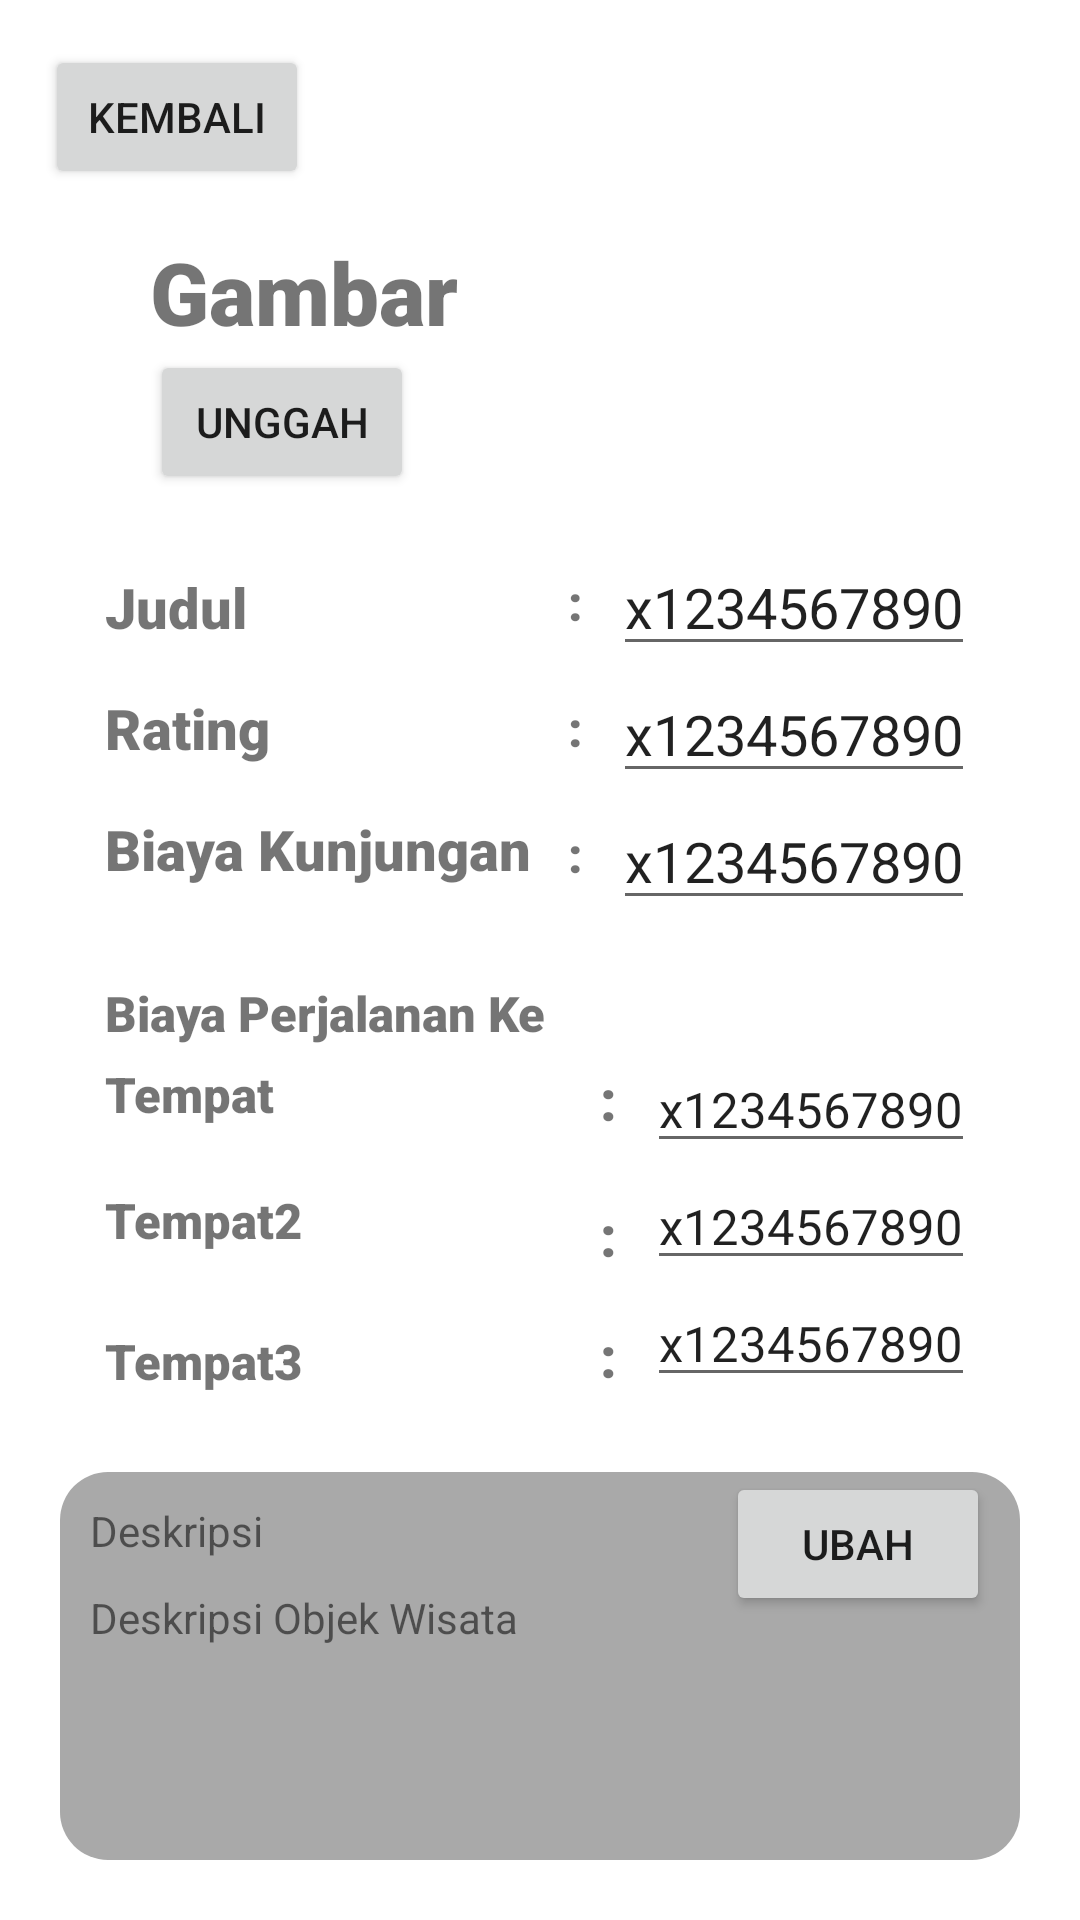

Layout XML and referenced resources for this Android screen:
<!-- AndroidManifest.xml: application theme Theme.MySumatera -->
<!-- res/layout/fragment_admin__data__objek__wisata.xml -->
<?xml version="1.0" encoding="utf-8"?>
<LinearLayout xmlns:android="http://schemas.android.com/apk/res/android"
    xmlns:tools="http://schemas.android.com/tools"
    android:layout_width="match_parent"
    android:layout_height="match_parent"
    tools:context=".Admin_Data_Objek_Wisata"
    android:orientation="vertical">

    <Button
        android:layout_width="wrap_content"
        android:layout_height="wrap_content"
        android:layout_margin="15dp"
        android:text="Kembali"/>
    <RelativeLayout
        android:layout_width="match_parent"
        android:layout_height="wrap_content"
        android:layout_marginHorizontal="50dp">
        <TextView
            android:id="@+id/text1"
            android:layout_width="wrap_content"
            android:layout_height="wrap_content"
            android:text="Gambar"
            android:textSize="14pt"
            android:fontFamily="sans-serif-black"/>
        <Button
            android:id="@+id/button_unggah"
            android:layout_width="wrap_content"
            android:layout_height="wrap_content"
            android:text="Unggah"
            android:layout_below="@id/text1"/>
        <ImageView
            android:id="@+id/image"
            android:layout_width="match_parent"
            android:layout_height="wrap_content"
            android:layout_toRightOf="@id/text1"
            android:src="@drawable/ic_launcher_foreground"
            android:layout_marginLeft="30dp"
            android:background="#808080"/>
    </RelativeLayout>
    <RelativeLayout
        android:layout_width="match_parent"
        android:layout_height="wrap_content"
        android:layout_marginHorizontal="30dp"
        android:background="#FFFFFF"
        android:layout_marginTop="10dp"
        android:padding="5dp">
        <TextView
            android:id="@+id/text2"
            android:layout_width="wrap_content"
            android:layout_height="wrap_content"
            android:text="Judul"
            android:textSize="9pt"
            android:fontFamily="sans-serif-black"
            android:paddingTop="10dp"
            />
        <TextView
            android:id="@+id/dot1"
            android:layout_width="wrap_content"
            android:layout_height="wrap_content"
            android:text=":"
            android:textSize="8pt"
            android:fontFamily="sans-serif-black"
            android:layout_centerHorizontal="true"
            android:layout_toLeftOf="@id/judul"
            android:layout_marginRight="10dp"
            android:paddingTop="10dp"/>
        <EditText
            android:id="@+id/judul"
            android:layout_width="wrap_content"
            android:layout_height="wrap_content"
            android:layout_alignParentRight="true"
            android:text="x1234567890"
            android:textSize="9pt"/>
        <TextView
            android:id="@+id/text3"
            android:layout_width="wrap_content"
            android:layout_height="wrap_content"
            android:text="Rating"
            android:textSize="9pt"
            android:fontFamily="sans-serif-black"
            android:layout_below="@id/text2"
            android:paddingTop="15dp"/>
        <TextView
            android:id="@+id/dot2"
            android:layout_width="wrap_content"
            android:layout_height="wrap_content"
            android:text=":"
            android:textSize="8pt"
            android:fontFamily="sans-serif-black"
            android:layout_toLeftOf="@id/rating"
            android:layout_below="@+id/dot1"
            android:paddingTop="20dp"
            android:layout_marginRight="10dp"/>
        <EditText
            android:id="@+id/rating"
            android:layout_width="wrap_content"
            android:layout_height="wrap_content"
            android:layout_alignParentRight="true"
            android:layout_below="@id/judul"
            android:text="x1234567890"
            android:textSize="9pt"/>
        <TextView
            android:id="@+id/text4"
            android:layout_width="wrap_content"
            android:layout_height="wrap_content"
            android:text="Biaya Kunjungan"
            android:textSize="9pt"
            android:fontFamily="sans-serif-black"
            android:layout_below="@id/text3"
            android:paddingTop="15dp"/>
        <TextView
            android:id="@+id/dot3"
            android:layout_width="wrap_content"
            android:layout_height="wrap_content"
            android:text=":"
            android:textSize="8pt"
            android:fontFamily="sans-serif-black"
            android:layout_toLeftOf="@id/biayakunjungan"
            android:layout_below="@+id/dot2"
            android:paddingTop="20dp"
            android:layout_marginRight="10dp"/>
        <EditText
            android:id="@+id/biayakunjungan"
            android:layout_width="wrap_content"
            android:layout_height="wrap_content"
            android:layout_alignParentRight="true"
            android:layout_below="@id/rating"
            android:text="x1234567890"
            android:textSize="9pt"/>
    </RelativeLayout>
    <RelativeLayout
        android:layout_width="match_parent"
        android:layout_height="wrap_content"
        android:layout_marginHorizontal="30dp"
        android:background="#FFFFFF"
        android:layout_marginTop="10dp"
        android:padding="5dp">
        <TextView
            android:layout_width="match_parent"
            android:layout_height="wrap_content"
            android:id="@+id/text5"
            android:text="Biaya Perjalanan Ke"
            android:textSize="8pt"
            android:fontFamily="sans-serif-black"/>
        <TextView
            android:id="@+id/place1"
            android:layout_width="wrap_content"
            android:layout_height="wrap_content"
            android:text="Tempat"
            android:textSize="8pt"
            android:fontFamily="sans-serif-black"
            android:layout_below="@id/text5"
            android:paddingTop="5dp"/>
        <TextView
            android:id="@+id/dot4"
            android:layout_width="wrap_content"
            android:layout_height="wrap_content"
            android:text=":"
            android:textSize="9pt"
            android:fontFamily="sans-serif-black"
            android:layout_centerHorizontal="true"
            android:layout_toLeftOf="@id/biaya1"
            android:layout_marginRight="10dp"
            tools:ignore="DuplicateIds"
            android:layout_below="@id/text5"
            android:paddingTop="5dp"/>
        <EditText
            android:id="@+id/biaya1"
            android:layout_width="wrap_content"
            android:layout_height="wrap_content"
            android:layout_alignParentRight="true"
            android:text="x1234567890"
            android:textSize="8pt"
            android:layout_below="@id/text5"/>
        <TextView
            android:id="@+id/place2"
            android:layout_width="wrap_content"
            android:layout_height="wrap_content"
            android:text="Tempat2"
            android:textSize="8pt"
            android:fontFamily="sans-serif-black"
            android:layout_below="@id/place1"
            android:paddingTop="20dp"/>
        <TextView
            android:id="@+id/dot5"
            android:layout_width="wrap_content"
            android:layout_height="wrap_content"
            android:text=":"
            android:textSize="9pt"
            android:fontFamily="sans-serif-black"
            android:layout_toLeftOf="@id/biaya2"
            android:layout_below="@+id/dot4"
            android:paddingTop="20dp"
            android:layout_marginRight="10dp"
            tools:ignore="DuplicateIds" />
        <EditText
            android:id="@+id/biaya2"
            android:layout_width="wrap_content"
            android:layout_height="wrap_content"
            android:layout_alignParentRight="true"
            android:layout_below="@id/biaya1"
            android:text="x1234567890"
            android:textSize="8pt"/>
        <TextView
            android:id="@+id/place3"
            android:layout_width="wrap_content"
            android:layout_height="wrap_content"
            android:text="Tempat3"
            android:textSize="8pt"
            android:fontFamily="sans-serif-black"
            android:layout_below="@id/place2"
            android:paddingTop="25dp"/>
        <TextView
            android:layout_width="wrap_content"
            android:layout_height="wrap_content"
            android:text=":"
            android:textSize="9pt"
            android:fontFamily="sans-serif-black"
            android:layout_toLeftOf="@id/biaya3"
            android:layout_below="@id/dot5"
            android:paddingTop="15dp"
            android:layout_marginRight="10dp"/>
        <EditText
            android:id="@+id/biaya3"
            android:layout_width="wrap_content"
            android:layout_height="wrap_content"
            android:layout_alignParentRight="true"
            android:layout_below="@id/biaya2"
            android:text="x1234567890"
            android:textSize="8pt"/>
    </RelativeLayout>
    <RelativeLayout
        android:layout_width="match_parent"
        android:layout_height="match_parent"
        android:background="@drawable/rounded_background"
        android:layout_margin="20dp">
        <TextView
            android:id="@+id/text6"
            android:layout_width="wrap_content"
            android:layout_height="wrap_content"
            android:text="Deskripsi"
            android:layout_margin="10dp"/>
        <Button
            android:layout_width="wrap_content"
            android:layout_height="wrap_content"
            android:layout_alignParentRight="true"
            android:layout_marginRight="10dp"
            android:text="ubah"/>
        <TextView
            android:id="@+id/deskripsi"
            android:layout_width="match_parent"
            android:layout_height="wrap_content"
            android:text="Deskripsi Objek Wisata"
            android:layout_below="@id/text6"
            android:layout_marginHorizontal="10dp"/>
    </RelativeLayout>
</LinearLayout>
<!-- resources referenced by this layout -->
<resources>
  <!-- drawable rounded_background (drawable) -->
  <?xml version="1.0" encoding="utf-8"?>
  <shape xmlns:android="http://schemas.android.com/apk/res/android"
      android:shape="rectangle">
      <solid android:color="#A9A9A9" /> 
      <corners android:radius="16dp" /> 
  </shape>
  <style name="Theme.MySumatera" parent="Theme.MaterialComponents.DayNight.DarkActionBar">
          
          <item name="colorPrimary">@color/purple_500</item>
          <item name="colorPrimaryVariant">@color/purple_700</item>
          <item name="colorOnPrimary">@color/grey</item>
          
          <item name="colorSecondary">@color/teal_200</item>
          <item name="colorSecondaryVariant">@color/teal_700</item>
          <item name="colorOnSecondary">@color/black</item>
          
          <item name="android:statusBarColor">?attr/colorPrimaryVariant</item>
          
      </style>
  <!-- not gathered from this repository: default colours our renderer supplied (Android Studio template values) -->
  <color name="purple_500">#FF6200EE</color>
  <color name="purple_700">#FF3700B3</color>
  <color name="teal_200">#FF03DAC5</color>
  <color name="teal_700">#FF018786</color>
  <color name="black">#FF000000</color>
</resources>
